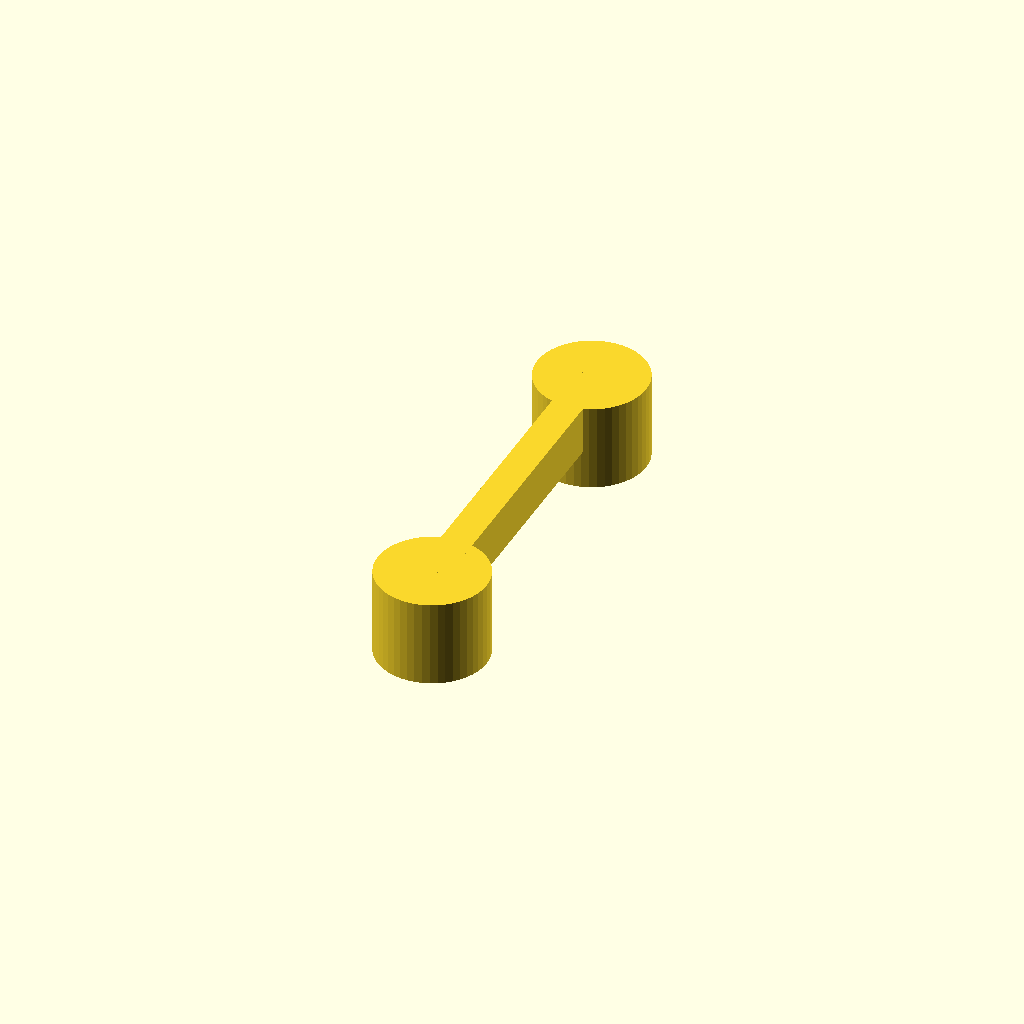
Cell 1: the model at its default parameters.
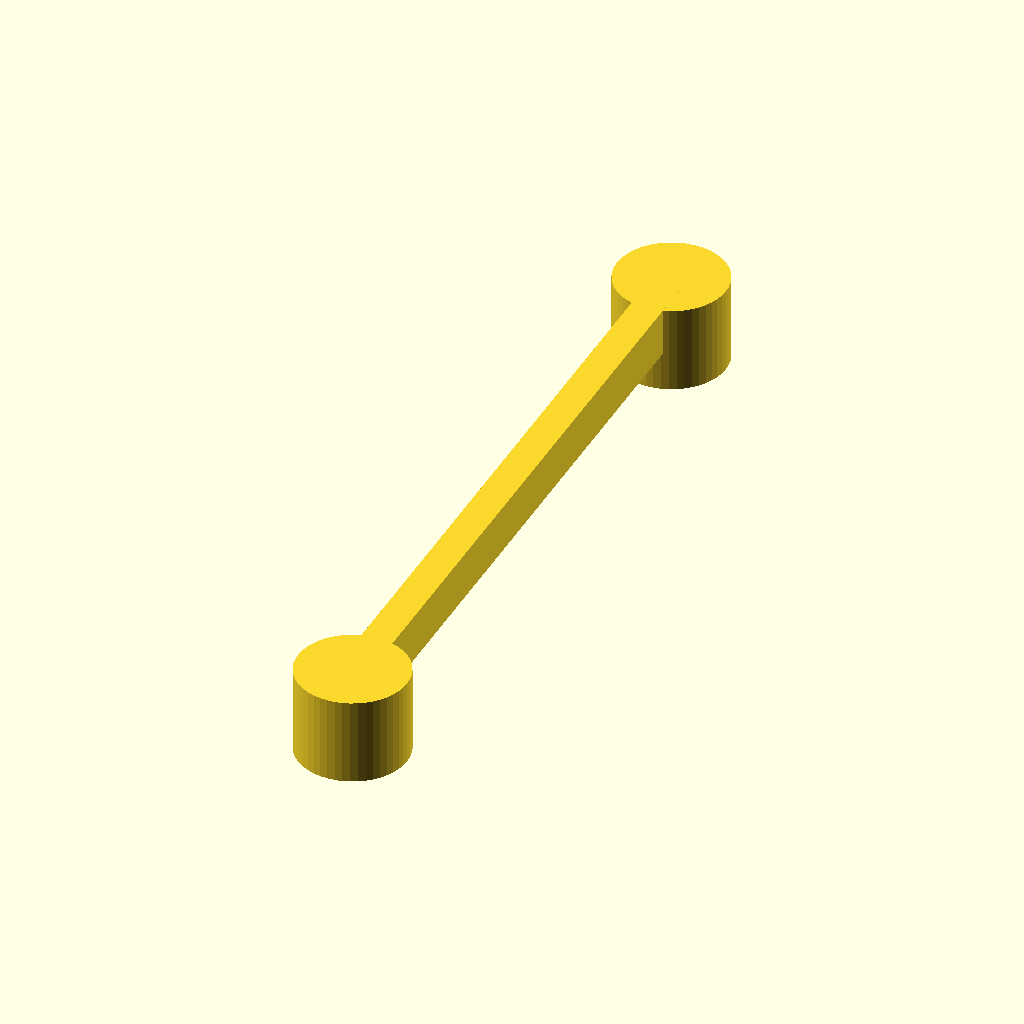
Cell 2: relay_bracket_screw_spacing = 44 (everything else at default).
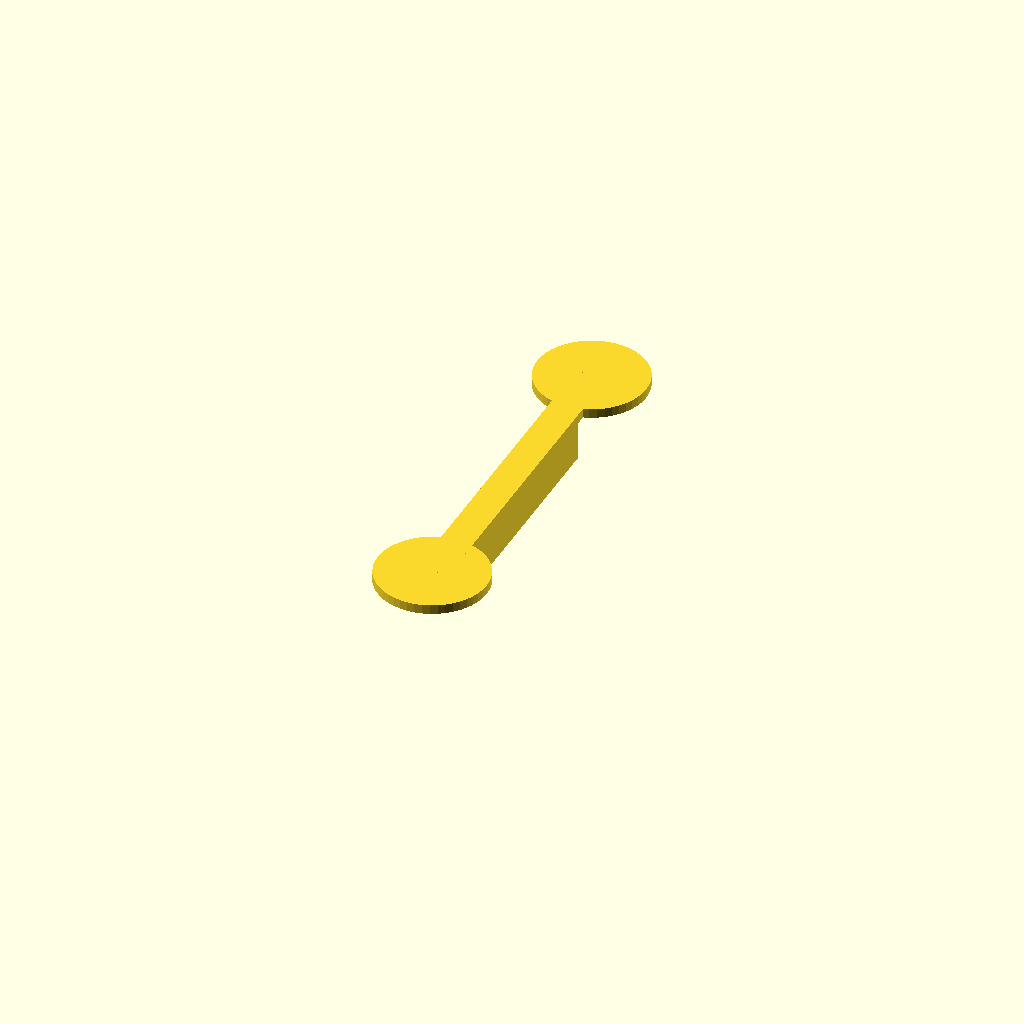
Cell 3: relay_bracket_insert_hole_diameter = 8.4 (everything else at default).
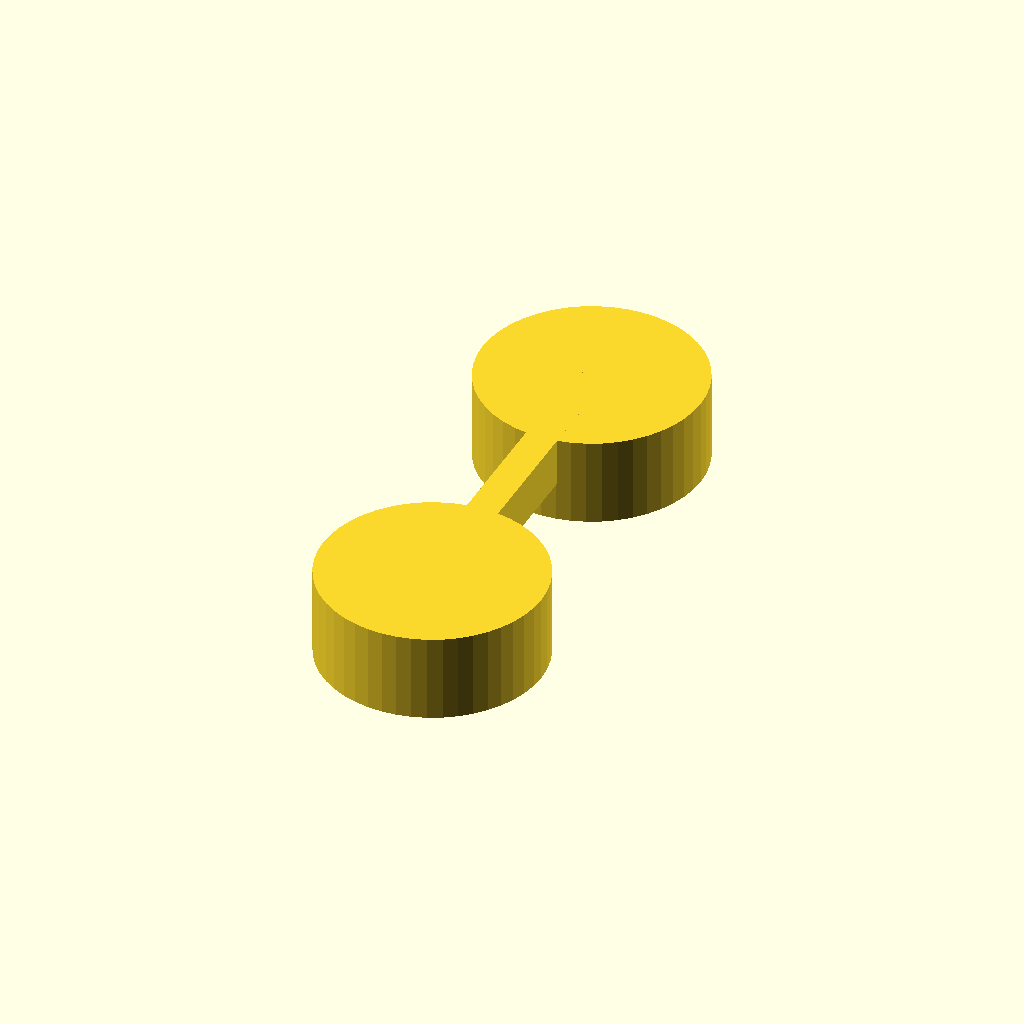
Cell 4 — relay_bracket_boss_od set to 14, the other parameters unchanged.
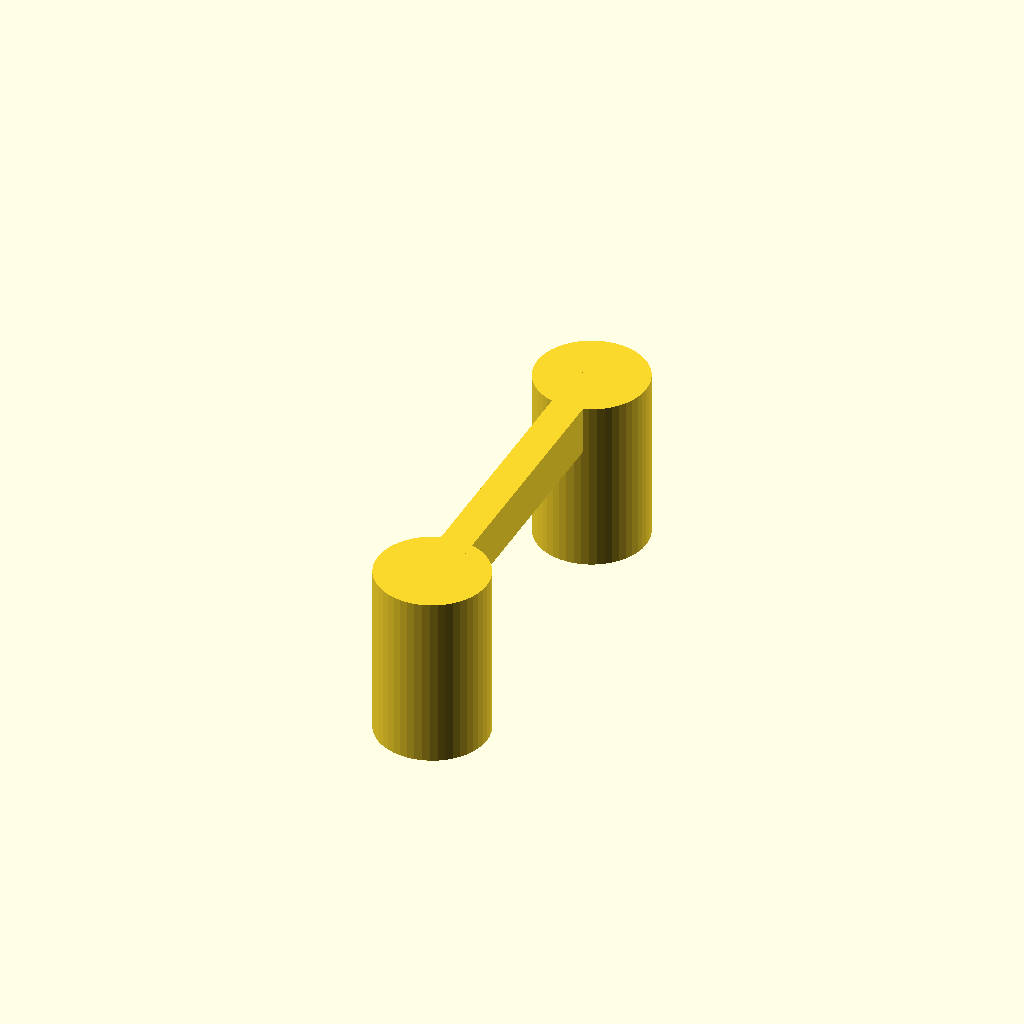
Cell 5 — relay_bracket_boss_height set to 11, the other parameters unchanged.
One fixed orthographic camera (rotation 55°, 0°, 25°; colour scheme Cornfield) for every cell.
OpenSCAD source file Training CAD/OPENSCAD_IMPLEMENTATION/CODE_PATTERNS/relay_mount_insert_boss_pattern.scad:
// Relay bracket insert boss pattern for a removable lid.

$fn = 48;

relay_bracket_screw_spacing = 22;
relay_bracket_insert_hole_diameter = 4.2;
relay_bracket_insert_depth = 5.0;
relay_bracket_boss_od = 7.0;
relay_bracket_boss_height = 5.5;
relay_boss_rib_thickness = 2.0;
relay_boss_rib_height = 3.0;

module relay_mount_boss_pair(x = 0, y = 0) {
    difference() {
        union() {
            for (dy = [-relay_bracket_screw_spacing / 2, relay_bracket_screw_spacing / 2])
                translate([x, y + dy, -relay_bracket_boss_height])
                    cylinder(h = relay_bracket_boss_height + 0.05, d = relay_bracket_boss_od);

            translate([
                x - relay_boss_rib_thickness / 2,
                y - relay_bracket_screw_spacing / 2,
                -relay_boss_rib_height
            ])
                cube([
                    relay_boss_rib_thickness,
                    relay_bracket_screw_spacing,
                    relay_boss_rib_height + 0.05
                ]);
        }

        for (dy = [-relay_bracket_screw_spacing / 2, relay_bracket_screw_spacing / 2])
            translate([x, y + dy, -relay_bracket_boss_height - 0.05])
                cylinder(
                    h = relay_bracket_insert_depth,
                    d = relay_bracket_insert_hole_diameter
                );
    }
}

relay_mount_boss_pair();
Customizer parameters (derived from the source; name, type, default, range or options):
relay_bracket_screw_spacing: number, default 22
relay_bracket_insert_hole_diameter: number, default 4.2
relay_bracket_insert_depth: number, default 5
relay_bracket_boss_od: number, default 7
relay_bracket_boss_height: number, default 5.5
relay_boss_rib_thickness: number, default 2
relay_boss_rib_height: number, default 3
